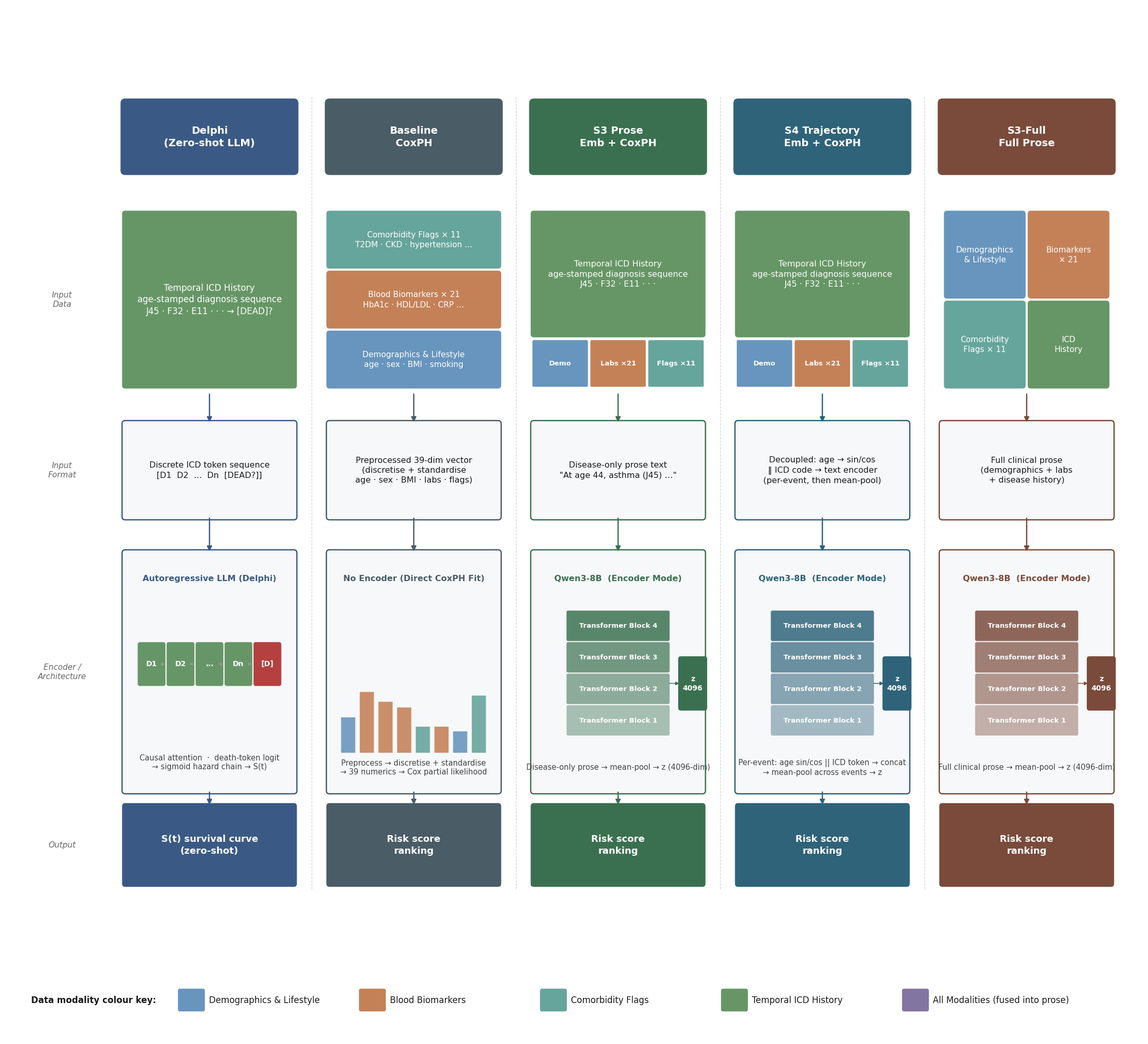

Here is the Python script that generated this plot: (Note: this script raises an exception after producing the figure.)
"""Methods overview figure — redesigned for Nature/Lancet publication.
5 parallel vertical columns, per-column data blocks, desaturated professional palette.
Compact single-column layout for LNCS proceedings (~16cm max width).

Run from evaluation/ directory:
    python plot_method_overview.py
Output: figures/figure_methods.png, figures/figure_methods.pdf
"""

import os
import numpy as np
import matplotlib
matplotlib.use("Agg")
import matplotlib.pyplot as plt
from matplotlib.patches import FancyBboxPatch

plt.rcParams.update({'font.family': 'serif', 'font.serif': ['Times New Roman']})

os.makedirs("figures", exist_ok=True)

# ── Canvas ─────────────────────────────────────────────────────────────────────
FW, FH = 22, 20
fig, ax = plt.subplots(figsize=(FW, FH))
ax.set_xlim(0, FW)
ax.set_ylim(0, FH)
ax.axis("off")
fig.patch.set_facecolor("white")
ax.set_facecolor("white")

# ── Palette ────────────────────────────────────────────────────────────────────
MC = [
    "#3A5A85",   # 0  Delphi         — slate blue
    "#4A5C66",   # 1  Baseline CoxPH — charcoal slate
    "#3A7050",   # 2  Disease Text   — forest sage
    "#2E637A",   # 3  Trajectory     — deep teal
    "#7A4A3A",   # 4  Clinical Summ  — terracotta
]
DC = {
    "demo":  "#5B8DB8",
    "labs":  "#C0784A",
    "flags": "#5A9E94",
    "icd":   "#5A8E5A",
}
RAW_C    = "#7A8FA8"
FUSED_C  = "#7A6A9A"
LIGHT_BG = "#F7F8FA"
DARK_T   = "#1A1A1A"
MID_T    = "#444444"
DIV_C    = "#D0D5DB"
ARR_C    = "#606060"

# ── Column geometry ────────────────────────────────────────────────────────────
LM    = 2.2            # left-margin for row labels
COL_W = 3.5
COL_G = 0.45
COL_X = [LM + COL_W / 2 + i * (COL_W + COL_G) for i in range(5)]
PAD   = 0.12

# ── Row y-positions (bottom edge) and heights ──────────────────────────────────
Y_HDR  = 16.8;  H_HDR  = 1.3
Y_DATA = 12.5;  H_DATA = 3.6
Y_FORM = 10.1;  H_FORM = 1.8
Y_ENC  =  4.8;  H_ENC  = 4.6
Y_OUT  =  3.0;  H_OUT  = 1.5

# ── Helpers ────────────────────────────────────────────────────────────────────
def box(cx, ybot, w, h, text, fc, tc=DARK_T, fs=12.0, bold=False,
        ec="#AAAAAA", lw=0.9, alpha=1.0, zorder=2, rpad=0.06):
    rx = cx - w / 2 + PAD
    r  = FancyBboxPatch((rx, ybot), w - 2 * PAD, h,
                        boxstyle=f"round,pad={rpad}",
                        facecolor=fc, edgecolor=ec,
                        linewidth=lw, alpha=alpha, zorder=zorder)
    ax.add_patch(r)
    if text:
        ax.text(cx, ybot + h / 2, text,
                ha="center", va="center",
                fontsize=fs, color=tc,
                fontweight="bold" if bold else "normal",
                multialignment="center", linespacing=1.35,
                zorder=zorder + 1)


def dn_arrow(cx, y_from, y_to, col=ARR_C, lw=1.8):
    ax.annotate("",
                xy=(cx, y_to), xytext=(cx, y_from),
                arrowprops=dict(arrowstyle="-|>", color=col,
                                lw=lw, mutation_scale=14),
                zorder=6)


def row_lbl(y_ctr, text):
    ax.text(1.1, y_ctr, text,
            ha="center", va="center",
            fontsize=11, color="#666666",
            style="italic", multialignment="center", linespacing=1.3)


# ═══════════════════════════════════════════════════════════════════════════════
# Method column headers
# ═══════════════════════════════════════════════════════════════════════════════
TITLES = [
    "Delphi\n(Zero-shot LLM)",
    "Baseline\nCoxPH",
    "S3 Prose\nEmb + CoxPH",
    "S4 Trajectory\nEmb + CoxPH",
    "S3-Full\nFull Prose",
]
for i, (cx, t) in enumerate(zip(COL_X, TITLES)):
    box(cx, Y_HDR, COL_W, H_HDR, t,
        fc=MC[i], tc="white", fs=14, bold=True,
        ec=MC[i], lw=0, zorder=4, rpad=0.09)

# ═══════════════════════════════════════════════════════════════════════════════
# Section A — Input Data
# ═══════════════════════════════════════════════════════════════════════════════
row_lbl(Y_DATA + H_DATA / 2, "Input\nData")

TILE_M = 0.14

# Col 0 — Delphi: ICD History only
box(COL_X[0], Y_DATA + TILE_M, COL_W, H_DATA - 2 * TILE_M,
    "Temporal ICD History\nage-stamped diagnosis sequence\nJ45 · F32 · E11 · · · → [DEAD]?",
    fc=DC["icd"], tc="white", fs=12.0,
    ec=DC["icd"], lw=0, alpha=0.93, zorder=3)

# Col 1 — Baseline: 3 stacked tiles
_avail  = H_DATA - 2 * TILE_M           # available height
_th     = (_avail - 2 * 0.16) / 3       # per tile
_tg     = 0.16
_stk1   = [
    ("Demographics & Lifestyle\nage · sex · BMI · smoking",     DC["demo"]),
    ("Blood Biomarkers × 21\nHbA1c · HDL/LDL · CRP …",        DC["labs"]),
    ("Comorbidity Flags × 11\nT2DM · CKD · hypertension …",   DC["flags"]),
]
for j, (t, fc) in enumerate(_stk1):
    box(COL_X[1],
        Y_DATA + TILE_M + j * (_th + _tg), COL_W, _th,
        t, fc=fc, tc="white", fs=11.0,
        ec=fc, lw=0, alpha=0.93, zorder=3, rpad=0.06)

# Cols 2 & 3 — ICD primary (encoder input) + three-segment raw features band
_raw_h   = 0.85
_icd_h   = _avail - _raw_h - 0.14
_seg_gap = 0.10
_avail_w = COL_W - 2 * PAD                     # drawable width
_seg_w   = (_avail_w - 2 * _seg_gap) / 3       # per segment
_raw_segs = [
    (DC["demo"],  "Demo"),
    (DC["labs"],  "Labs ×21"),
    (DC["flags"], "Flags ×11"),
]
for col_i in [2, 3]:
    cx = COL_X[col_i]
    # ICD tile — top, larger: this is the encoder's actual text input
    box(cx, Y_DATA + TILE_M + _raw_h + 0.14, COL_W, _icd_h,
        "Temporal ICD History\nage-stamped diagnosis sequence\nJ45 · F32 · E11 · · ·",
        fc=DC["icd"], tc="white", fs=11.5,
        ec=DC["icd"], lw=0, alpha=0.93, zorder=3)
    # Three colored segments (Demo / Labs / Flags) — raw features concatenated later
    x0 = cx - COL_W / 2 + PAD
    for m, (fc, lbl) in enumerate(_raw_segs):
        sx = x0 + m * (_seg_w + _seg_gap)
        r  = FancyBboxPatch((sx, Y_DATA + TILE_M), _seg_w, _raw_h,
                            boxstyle="round,pad=0.03",
                            facecolor=fc, edgecolor="white",
                            linewidth=0.6, alpha=0.93, zorder=3)
        ax.add_patch(r)
        ax.text(sx + _seg_w / 2, Y_DATA + TILE_M + _raw_h / 2, lbl,
                ha="center", va="center",
                fontsize=9.5, color="white", fontweight="bold", zorder=4)

# Col 4 — Clinical Summary: 2×2 grid of all 4 modalities
_t2h  = (_avail - 0.16) / 2    # per cell
_t2w  = 1.7
_t2g  = 0.16
_cx4  = COL_X[4]
_xL   = _cx4 - (_t2w / 2 - PAD + _t2g / 2)   # left tile center
_xR   = _cx4 + (_t2w / 2 - PAD + _t2g / 2)   # right tile center
_grid = [
    (DC["demo"],  "Demographics\n& Lifestyle",  _xL, Y_DATA + TILE_M + _t2h + _t2g),
    (DC["labs"],  "Biomarkers\n× 21",           _xR, Y_DATA + TILE_M + _t2h + _t2g),
    (DC["flags"], "Comorbidity\nFlags × 11",    _xL, Y_DATA + TILE_M),
    (DC["icd"],   "ICD\nHistory",               _xR, Y_DATA + TILE_M),
]
for fc, t, xc, yb in _grid:
    box(xc, yb, _t2w, _t2h, t,
        fc=fc, tc="white", fs=11.0,
        ec=fc, lw=0, alpha=0.93, zorder=3, rpad=0.06)

# Arrows: data → input format
for i, cx in enumerate(COL_X):
    dn_arrow(cx, Y_DATA, Y_FORM + H_FORM, MC[i])

# ═══════════════════════════════════════════════════════════════════════════════
# Section B — Input Format
# ═══════════════════════════════════════════════════════════════════════════════
row_lbl(Y_FORM + H_FORM / 2, "Input\nFormat")

FORM_TXT = [
    "Discrete ICD token sequence\n[D1  D2  ...  Dn  [DEAD?]]",
    "Preprocessed 39-dim vector\n(discretise + standardise\nage · sex · BMI · labs · flags)",
    "Disease-only prose text\n\"At age 44, asthma (J45) …\"",
    "Decoupled: age → sin/cos\n‖ ICD code → text encoder\n(per-event, then mean-pool)",
    "Full clinical prose\n(demographics + labs\n+ disease history)",
]
for i, (cx, txt) in enumerate(zip(COL_X, FORM_TXT)):
    box(cx, Y_FORM, COL_W, H_FORM, txt,
        fc=LIGHT_BG, tc=DARK_T, fs=11.5,
        ec=MC[i], lw=1.8, zorder=2)
    dn_arrow(cx, Y_FORM, Y_ENC + H_ENC, MC[i])

# ═══════════════════════════════════════════════════════════════════════════════
# Section C — Encoder / Architecture
# ═══════════════════════════════════════════════════════════════════════════════
row_lbl(Y_ENC + H_ENC / 2, "Encoder /\nArchitecture")

for i, cx in enumerate(COL_X):
    box(cx, Y_ENC, COL_W, H_ENC, "",
        fc=LIGHT_BG, ec=MC[i], lw=1.8, zorder=2)


def draw_delphi(cx):
    ax.text(cx, Y_ENC + H_ENC - 0.50,
            "Autoregressive LLM (Delphi)",
            ha="center", va="center",
            fontsize=11.5, fontweight="bold", color=MC[0], zorder=4)
    tokens = ["D1", "D2", "...", "Dn", "[D]"]
    tclrs  = [DC["icd"]] * 4 + ["#B03030"]
    tw     = (COL_W - 0.70) / len(tokens)
    ty     = Y_ENC + H_ENC / 2 + 0.15
    x0     = cx - (COL_W / 2 - 0.35)
    for k, (tok, fc) in enumerate(zip(tokens, tclrs)):
        txc = x0 + (k + 0.5) * tw
        r = FancyBboxPatch((txc - tw * 0.40, ty - 0.38),
                           tw * 0.80, 0.76,
                           boxstyle="round,pad=0.05",
                           facecolor=fc, edgecolor="white",
                           linewidth=0.8, alpha=0.92, zorder=4)
        ax.add_patch(r)
        ax.text(txc, ty, tok, ha="center", va="center",
                fontsize=10.0, color="white", fontweight="bold", zorder=5)
        if k < len(tokens) - 1:
            ax.annotate("",
                        xy=(txc + tw * 0.45, ty), xytext=(txc + tw * 0.40, ty),
                        arrowprops=dict(arrowstyle="-|>", color="#999",
                                        lw=0.8, mutation_scale=8), zorder=5)
    ax.text(cx, Y_ENC + 0.55,
            "Causal attention  ·  death-token logit\n→ sigmoid hazard chain → S(t)",
            ha="center", va="center",
            fontsize=10.5, color=MID_T, zorder=4)


def draw_baseline(cx):
    ax.text(cx, Y_ENC + H_ENC - 0.50,
            "No Encoder (Direct CoxPH Fit)",
            ha="center", va="center",
            fontsize=11.5, fontweight="bold", color=MC[1], zorder=4)
    np.random.seed(42)
    bx    = cx - 1.40
    bcols = [DC["demo"], DC["labs"], DC["labs"], DC["labs"],
             DC["flags"], DC["labs"], DC["demo"], DC["flags"]]
    for k in range(8):
        bh = np.random.uniform(0.35, 1.20)
        r  = FancyBboxPatch((bx + k * 0.36, Y_ENC + 0.75),
                            0.26, bh,
                            boxstyle="square,pad=0.01",
                            facecolor=bcols[k], edgecolor="white",
                            linewidth=0.5, alpha=0.82, zorder=4)
        ax.add_patch(r)
    ax.text(cx, Y_ENC + 0.45,
            "Preprocess → discretise + standardise\n→ 39 numerics → Cox partial likelihood",
            ha="center", va="center",
            fontsize=10.5, color=MID_T, zorder=4)


QWEN_SUB = [
    "Disease-only prose → mean-pool → z (4096-dim)",
    "Per-event: age sin/cos || ICD token → concat\n→ mean-pool across events → z",
    "Full clinical prose → mean-pool → z (4096-dim)",
]


def draw_qwen(cx, col_i, subtitle):
    mc   = MC[col_i]
    lw_b = COL_W * 0.55    # layer block width
    bx   = cx - lw_b / 2
    n, lh, gap = 4, 0.52, 0.09
    for k in range(n):
        shade = 0.42 + k * 0.14
        c  = matplotlib.colors.to_rgba(mc, alpha=shade)
        ly = Y_ENC + 1.10 + k * (lh + gap)
        r  = FancyBboxPatch((bx, ly), lw_b, lh,
                            boxstyle="round,pad=0.04",
                            facecolor=c, edgecolor="white",
                            linewidth=0.7, zorder=4)
        ax.add_patch(r)
        ax.text(bx + lw_b / 2, ly + lh / 2,
                f"Transformer Block {k + 1}",
                ha="center", va="center",
                fontsize=9.5, color="white", fontweight="bold", zorder=5)
    # Embedding indicator
    emb_cx = cx + lw_b / 2 + 0.10 + 0.38    # right of layer stack
    emb_yb = Y_ENC + 1.60
    emb_h  = 0.95
    emb_w  = 0.70
    box(emb_cx, emb_yb, emb_w, emb_h, "z\n4096",
        fc=mc, tc="white", fs=10.0, bold=True,
        ec=mc, lw=0, zorder=5, rpad=0.05)
    ax.annotate("",
                xy=(emb_cx - emb_w / 2 + PAD, emb_yb + emb_h / 2),
                xytext=(bx + lw_b, emb_yb + emb_h / 2),
                arrowprops=dict(arrowstyle="-|>", color=mc,
                                lw=1.1, mutation_scale=10), zorder=5)
    ax.text(cx, Y_ENC + H_ENC - 0.50,
            "Qwen3-8B  (Encoder Mode)",
            ha="center", va="center",
            fontsize=11.5, fontweight="bold", color=mc, zorder=4)
    ax.text(cx, Y_ENC + 0.45, subtitle,
            ha="center", va="center",
            fontsize=10.5, color=MID_T, zorder=4)


draw_delphi(COL_X[0])
draw_baseline(COL_X[1])
for i, sub in enumerate(QWEN_SUB):
    draw_qwen(COL_X[2 + i], 2 + i, sub)

# Section C → Section E arrows (Section D removed)
for i, cx in enumerate(COL_X):
    dn_arrow(cx, Y_ENC, Y_OUT + H_OUT, MC[i])

# ═══════════════════════════════════════════════════════════════════════════════
# Section E — Output
# ═══════════════════════════════════════════════════════════════════════════════
row_lbl(Y_OUT + H_OUT / 2, "Output")

OUT_TXT = [
    "S(t) survival curve\n(zero-shot)",
    "Risk score\nranking",
    "Risk score\nranking",
    "Risk score\nranking",
    "Risk score\nranking",
]
for i, (cx, txt) in enumerate(zip(COL_X, OUT_TXT)):
    box(cx, Y_OUT, COL_W, H_OUT, txt,
        fc=MC[i], tc="white", fs=13, bold=True,
        ec=MC[i], lw=0, zorder=3)

# ═══════════════════════════════════════════════════════════════════════════════
# Structural dividers
# ═══════════════════════════════════════════════════════════════════════════════
for i in range(4):
    xd = (COL_X[i] + COL_X[i + 1]) / 2
    ax.axvline(xd,
               ymin=(Y_OUT - 0.1) / FH,
               ymax=(Y_HDR + H_HDR + 0.12) / FH,
               color=DIV_C, linewidth=0.9, linestyle="--", zorder=0)

# ═══════════════════════════════════════════════════════════════════════════════
# Data modality legend
# ═══════════════════════════════════════════════════════════════════════════════
LEG = [
    (DC["demo"],  "Demographics & Lifestyle"),
    (DC["labs"],  "Blood Biomarkers"),
    (DC["flags"], "Comorbidity Flags"),
    (DC["icd"],   "Temporal ICD History"),
    (FUSED_C,     "All Modalities (fused into prose)"),
]
lx, ly = 0.4, 0.75
ax.text(lx + 0.1, ly, "Data modality colour key:",
        fontsize=12, va="center", color=DARK_T, fontweight="bold")
for k, (fc, lbl) in enumerate(LEG):
    xi = lx + 3.2 + k * 3.5
    r  = FancyBboxPatch((xi - 0.22, ly - 0.18), 0.44, 0.36,
                        boxstyle="round,pad=0.04",
                        facecolor=fc, edgecolor="none", alpha=0.93, zorder=3)
    ax.add_patch(r)
    ax.text(xi + 0.34, ly, lbl, fontsize=12, va="center", color=DARK_T)

# ── Save ───────────────────────────────────────────────────────────────────────
plt.tight_layout(pad=0.2)

import os as _os
_ms_dir = _os.path.join(_os.path.dirname(__file__), "..", "manuscript", "figures")
_os.makedirs(_ms_dir, exist_ok=True)

plt.savefig("figures/figure_methods.png", dpi=150, bbox_inches="tight",
            facecolor="white")
plt.savefig("figures/figure_methods.pdf", bbox_inches="tight",
            facecolor="white")
plt.savefig(_os.path.join(_ms_dir, "figure_1.png"), dpi=150, bbox_inches="tight",
            facecolor="white")
plt.savefig(_os.path.join(_ms_dir, "figure_1.pdf"), bbox_inches="tight",
            facecolor="white")
print("Saved: figures/figure_methods.png  figures/figure_methods.pdf")
print(f"Saved: {_ms_dir}/figure_1.png  {_ms_dir}/figure_1.pdf")
